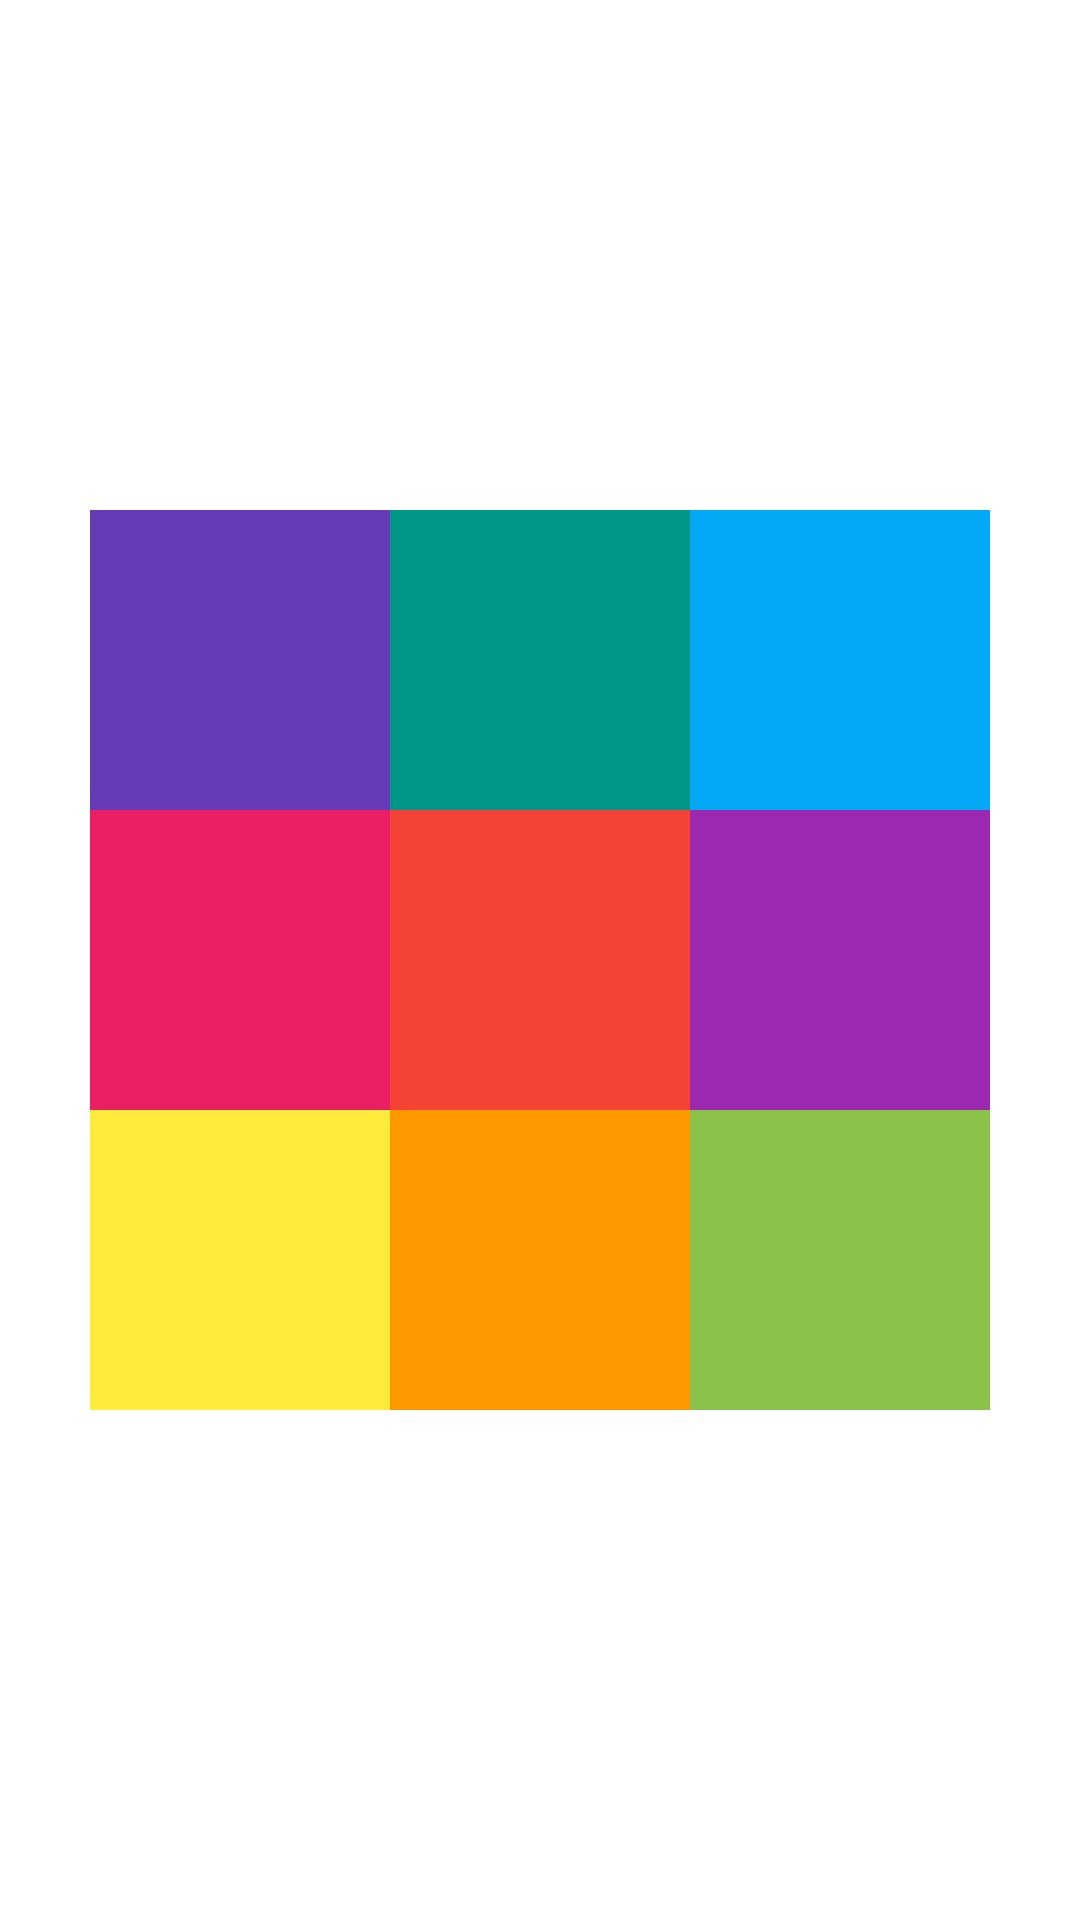

Produce the Android XML layout that renders to this screen, including the resource entries it uses.
<!-- AndroidManifest.xml: application theme Theme.Study_Kotlin -->
<!-- res/layout/midterm2.xml -->
<?xml version="1.0" encoding="utf-8"?>
<RelativeLayout
    xmlns:android="http://schemas.android.com/apk/res/android"
    android:layout_width="match_parent"
    android:layout_height="match_parent">

    <TextView
        android:id="@+id/center"
        android:layout_width="100dp"
        android:layout_height="100dp"
        android:layout_centerInParent="true"
        android:background="#F44336" />

    <TextView
        android:layout_width="100dp"
        android:layout_height="100dp"
        android:layout_centerVertical="true"
        android:layout_toLeftOf="@id/center"
        android:background="#E91E63" />

    <TextView
        android:layout_width="100dp"
        android:layout_height="100dp"
        android:layout_centerVertical="true"
        android:layout_toRightOf="@id/center"
        android:background="#9C27B0" />

    <TextView
        android:layout_width="100dp"
        android:layout_height="100dp"
        android:layout_above="@id/center"
        android:layout_centerVertical="true"
        android:layout_toLeftOf="@id/center"
        android:background="#673AB7" />

    <TextView
        android:layout_width="100dp"
        android:layout_height="100dp"
        android:layout_above="@id/center"
        android:layout_centerVertical="true"
        android:layout_toRightOf="@id/center"
        android:background="#03A9F4" />

    <TextView
        android:layout_width="100dp"
        android:layout_height="100dp"
        android:layout_above="@id/center"

        android:layout_alignLeft="@id/center"
        android:layout_centerVertical="true"
        android:background="#009688" />

    <TextView
        android:layout_width="100dp"
        android:layout_height="100dp"
        android:layout_below="@id/center"
        android:layout_centerVertical="true"
        android:layout_toRightOf="@id/center"
        android:background="#8BC34A" />

    <TextView
        android:layout_width="100dp"
        android:layout_height="100dp"
        android:layout_below="@id/center"
        android:layout_centerVertical="true"
        android:layout_toLeftOf="@id/center"
        android:background="#FFEB3B" />

    <TextView
        android:layout_width="100dp"
        android:layout_height="100dp"
        android:layout_below="@id/center"
        android:layout_alignLeft="@id/center"
        android:layout_centerVertical="true"
        android:background="#FF9800" />


</RelativeLayout>
<!-- resources referenced by this layout -->
<resources>
  <style name="Theme.Study_Kotlin" parent="Theme.MaterialComponents.DayNight.DarkActionBar">
          
          <item name="colorPrimary">@color/purple_500</item>
          <item name="colorPrimaryVariant">@color/purple_700</item>
          <item name="colorOnPrimary">@color/white</item>
          
          <item name="colorSecondary">@color/teal_200</item>
          <item name="colorSecondaryVariant">@color/teal_700</item>
          <item name="colorOnSecondary">@color/black</item>
          
          <item name="android:statusBarColor" tools:targetApi="l">?attr/colorPrimaryVariant</item>
          
          <item name="windowNoTitle">true</item>
      </style>
  <!-- not gathered from this repository: default colours our renderer supplied (Android Studio template values) -->
  <color name="purple_500">#FF6200EE</color>
  <color name="purple_700">#FF3700B3</color>
  <color name="teal_200">#FF03DAC5</color>
  <color name="teal_700">#FF018786</color>
  <color name="black">#FF000000</color>
  <color name="white">#FFFFFFFF</color>
</resources>
